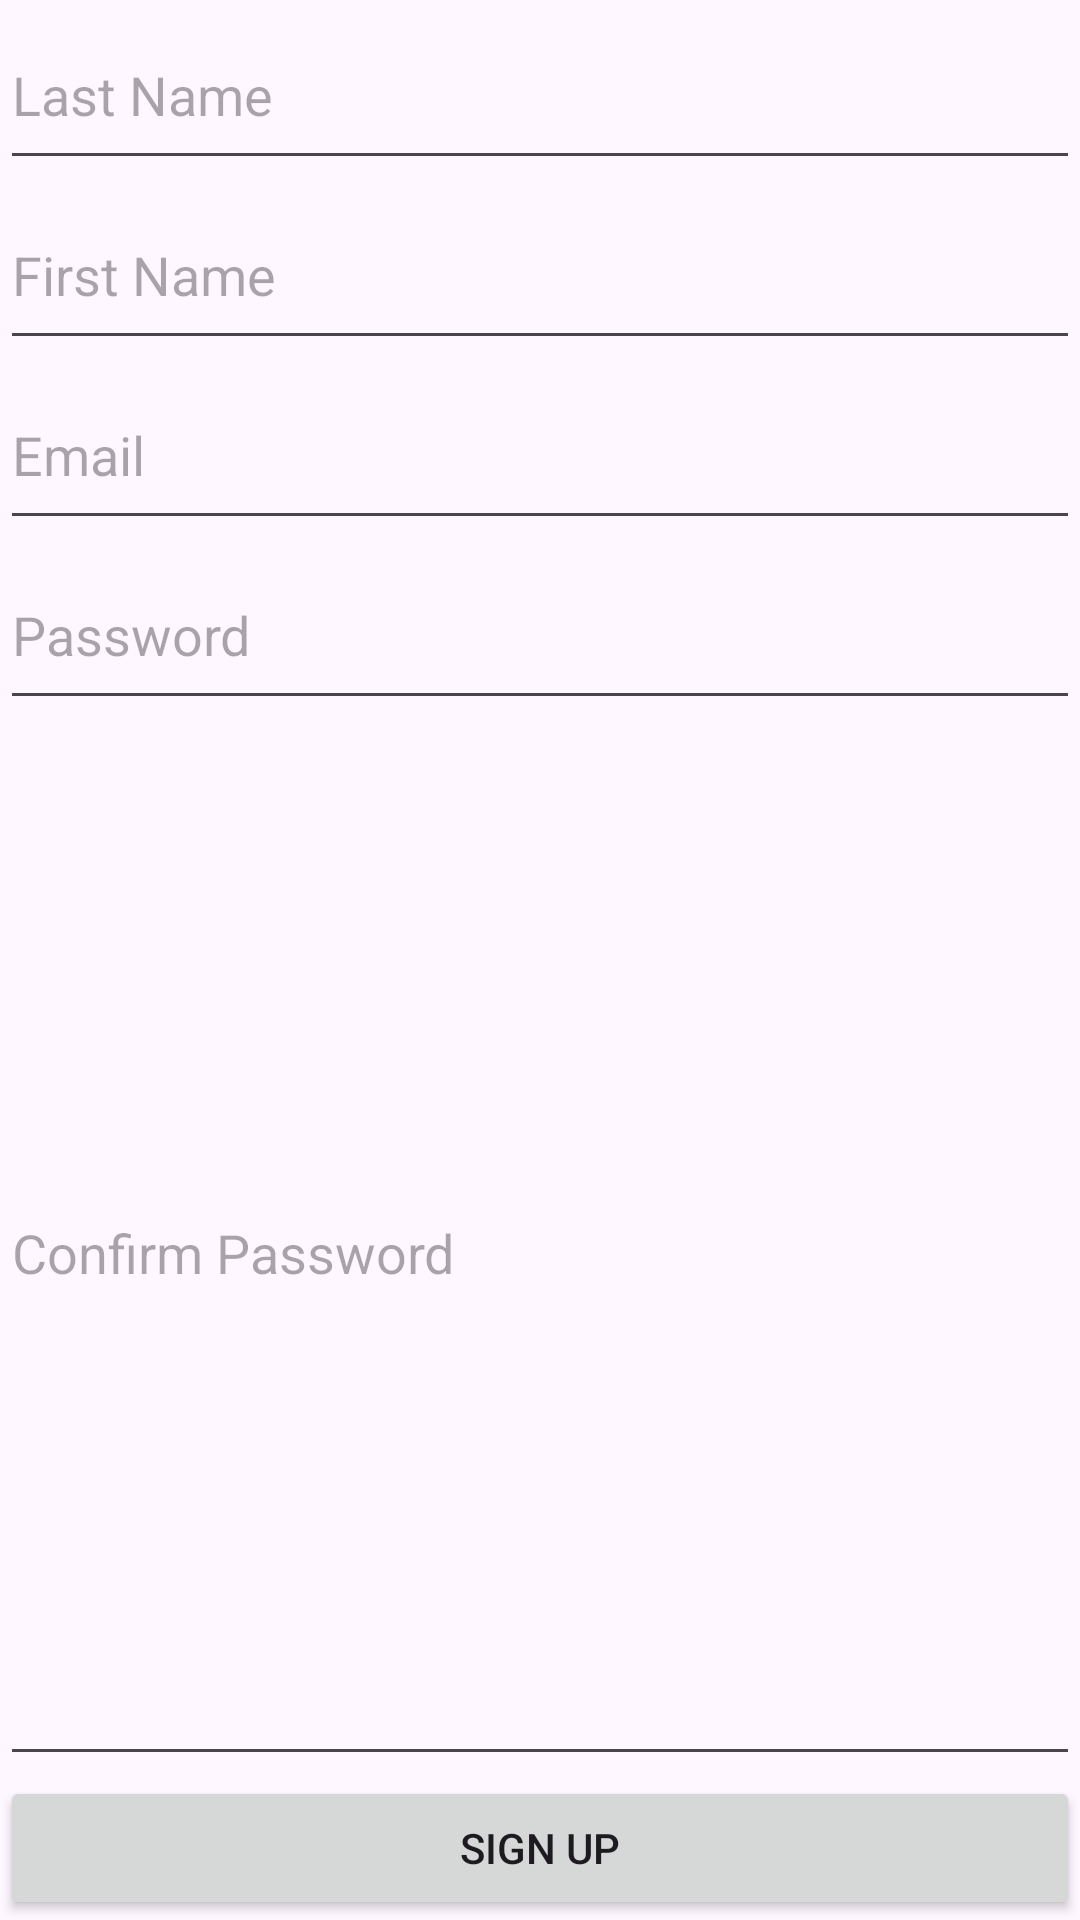

Here is an Android app screen rendered from its layout file. Give the layout XML and the strings, colors and styles it references.
<!-- AndroidManifest.xml: application theme Theme.UMoove -->
<!-- res/layout/fragment_sign_up.xml -->
<?xml version="1.0" encoding="utf-8"?>
<LinearLayout xmlns:android="http://schemas.android.com/apk/res/android"
    xmlns:tools="http://schemas.android.com/tools"
    android:layout_width="match_parent"
    android:layout_height="wrap_content"
    android:orientation="vertical"
    tools:context=".SignUpFragment">

    
    <EditText
        android:id="@+id/signUpLastname"
        android:layout_width="match_parent"
        android:layout_height="60dp"
        android:ems="10"
        android:hint="Last Name"
        android:inputType="text" />

    <EditText
        android:id="@+id/signUpFirstName"
        android:layout_width="match_parent"
        android:layout_height="60dp"
        android:ems="10"
        android:hint="First Name"
        android:inputType="text" />

    <EditText
        android:id="@+id/signUpEmail"
        android:layout_width="match_parent"
        android:layout_height="60dp"
        android:ems="10"
        android:hint="@string/email"
        android:inputType="textEmailAddress" />

    <EditText
        android:id="@+id/signUpPassword"
        android:layout_width="match_parent"
        android:layout_height="60dp"
        android:ems="10"
        android:hint="Password"
        android:inputType="textPassword" />

    <EditText
        android:id="@+id/signUpConfirmPassword"
        android:layout_width="match_parent"
        android:layout_height="60dp"
        android:layout_weight="1"
        android:ems="10"
        android:hint="Confirm Password"
        android:inputType="textPassword" />

    <Button
        android:id="@+id/signUpButton"
        android:layout_width="match_parent"
        android:layout_height="wrap_content"
        android:text="@string/sign_up" />

</LinearLayout>
<!-- resources referenced by this layout -->
<resources>
  <string name="email">Email</string>
  <string name="sign_up">Sign Up</string>
  <style name="Theme.UMoove" parent="Base.Theme.UMoove" />
  <style name="Base.Theme.UMoove" parent="Theme.Material3.DayNight">
          
          
      </style>
</resources>
